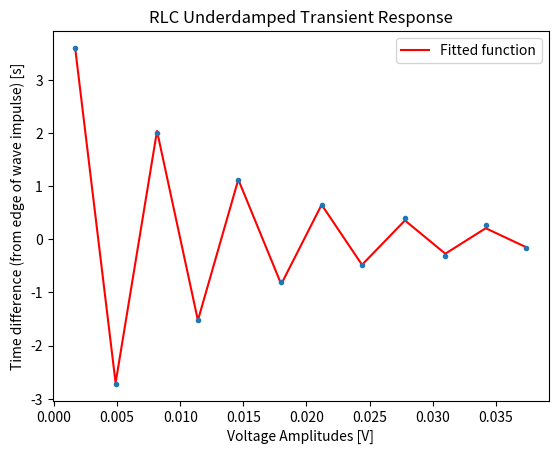
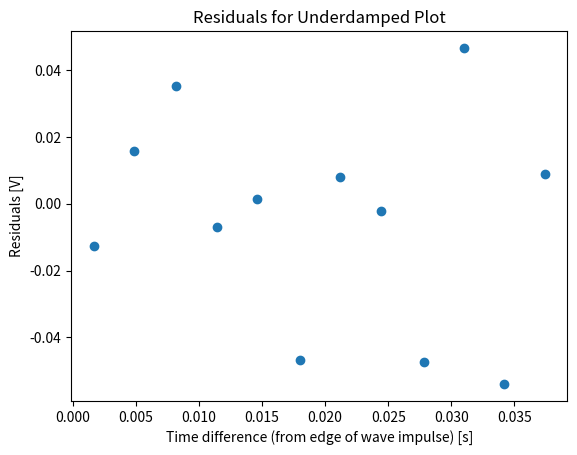

Here is the Python script that generated these plots, in order:
import matplotlib.pyplot as plt
import numpy as np
from scipy.stats import linregress

from scipy.optimize import curve_fit

# data
ampl = np.array([3.6, -2.72, 2.0, -1.52, 1.12, -0.8, 0.64, -0.48, 0.4, -0.32, 0.26, -0.16]) #V
time = np.array([0.168, 0.488, 0.816, 1.14, 1.46, 1.80, 2.12, 2.44, 2.78, 3.10, 3.42, 3.74]) #ms
freq = 10 #Hz

# calc
time = time*(10e-3)
w_freq = 2*np.pi*freq

# underdamped fit
def under(t, amp, w, a, phi):
    return amp * np.exp(-1*a*t)*np.cos(w*t - phi)


# plot setup
fig = plt.figure()
plt.title('RLC Underdamped Transient Response')
plt.xlabel('Voltage Amplitudes [V]')
plt.ylabel('Time difference (from edge of wave impulse) [s]')
plt.errorbar(time, ampl, fmt='.')
guesses = [2.5, 1e-2, 0.5e-2, 0]

# plot
popt, pcov = curve_fit(under, time, ampl, p0=guesses)
plt.plot(time, under(time, *popt), '-r', label=f"Fitted function")


a_err = np.sqrt(np.diag(pcov))[2]
w_err = np.sqrt(np.diag(pcov))[1]
#text=f"a = {popt[2]:.9f} +/- {a_err:.9f} 1/s, w_o = {popt[1]:.9f} +/- {w_err:.9f} 1/s"
#fig = fig.text(0.5, 0.02, text, wrap=True, horizontalalignment='center')
plt.legend()

# a & w 
print(f"a: {popt[2]:.9f} +/- {a_err:.9f} 1/s")
print(f"w: {popt[1]:.9f} +/- {w_err:.9f} 1/s")

# agreement tests
induc = 100e-3 #H
capac = 0.1e-6 #F
resist = 50 #ohm
i_err = 0.1*induc
c_err = 0.1*capac
r_err = (100*0.05)/ 2

th_w = 1 / np.sqrt(induc*capac)
th_w_err = (th_w / 2) * np.sqrt((i_err**2/induc**2) + (c_err**2/capac**2))


th_a = resist / (2 * induc)
th_a_err = th_a * np.sqrt((r_err**2/resist**2) + (i_err**2/induc**2))


print(f"Values agree for a? They agree if A - B ({abs(popt[2] - th_a):.9f}) < 2(aA + aB) ({2*((a_err**2) + (th_a_err**2)):.9f})")
print(f"Values agree for a? {abs(popt[2] - th_a) < 2*((a_err**2) + (th_a_err**2))}")

print(f"Values agree for w? They agree if A - B ({abs(popt[1] - th_w):.9f}) < 2(aA + aB) ({2*((w_err**2) + (th_w_err**2)):.9f})")
print(f"Values agree for w? {abs(popt[1] - th_w) < 2*((w_err**2) + (th_w_err**2))}")


# residuals
fig = plt.figure()
plt.title("Residuals for Underdamped Plot")
plt.xlabel("Time difference (from edge of wave impulse) [s]")
plt.ylabel("Residuals [V]")
yfit = under(time, *popt)
plt.scatter(time, yfit - ampl)


plt.show()
